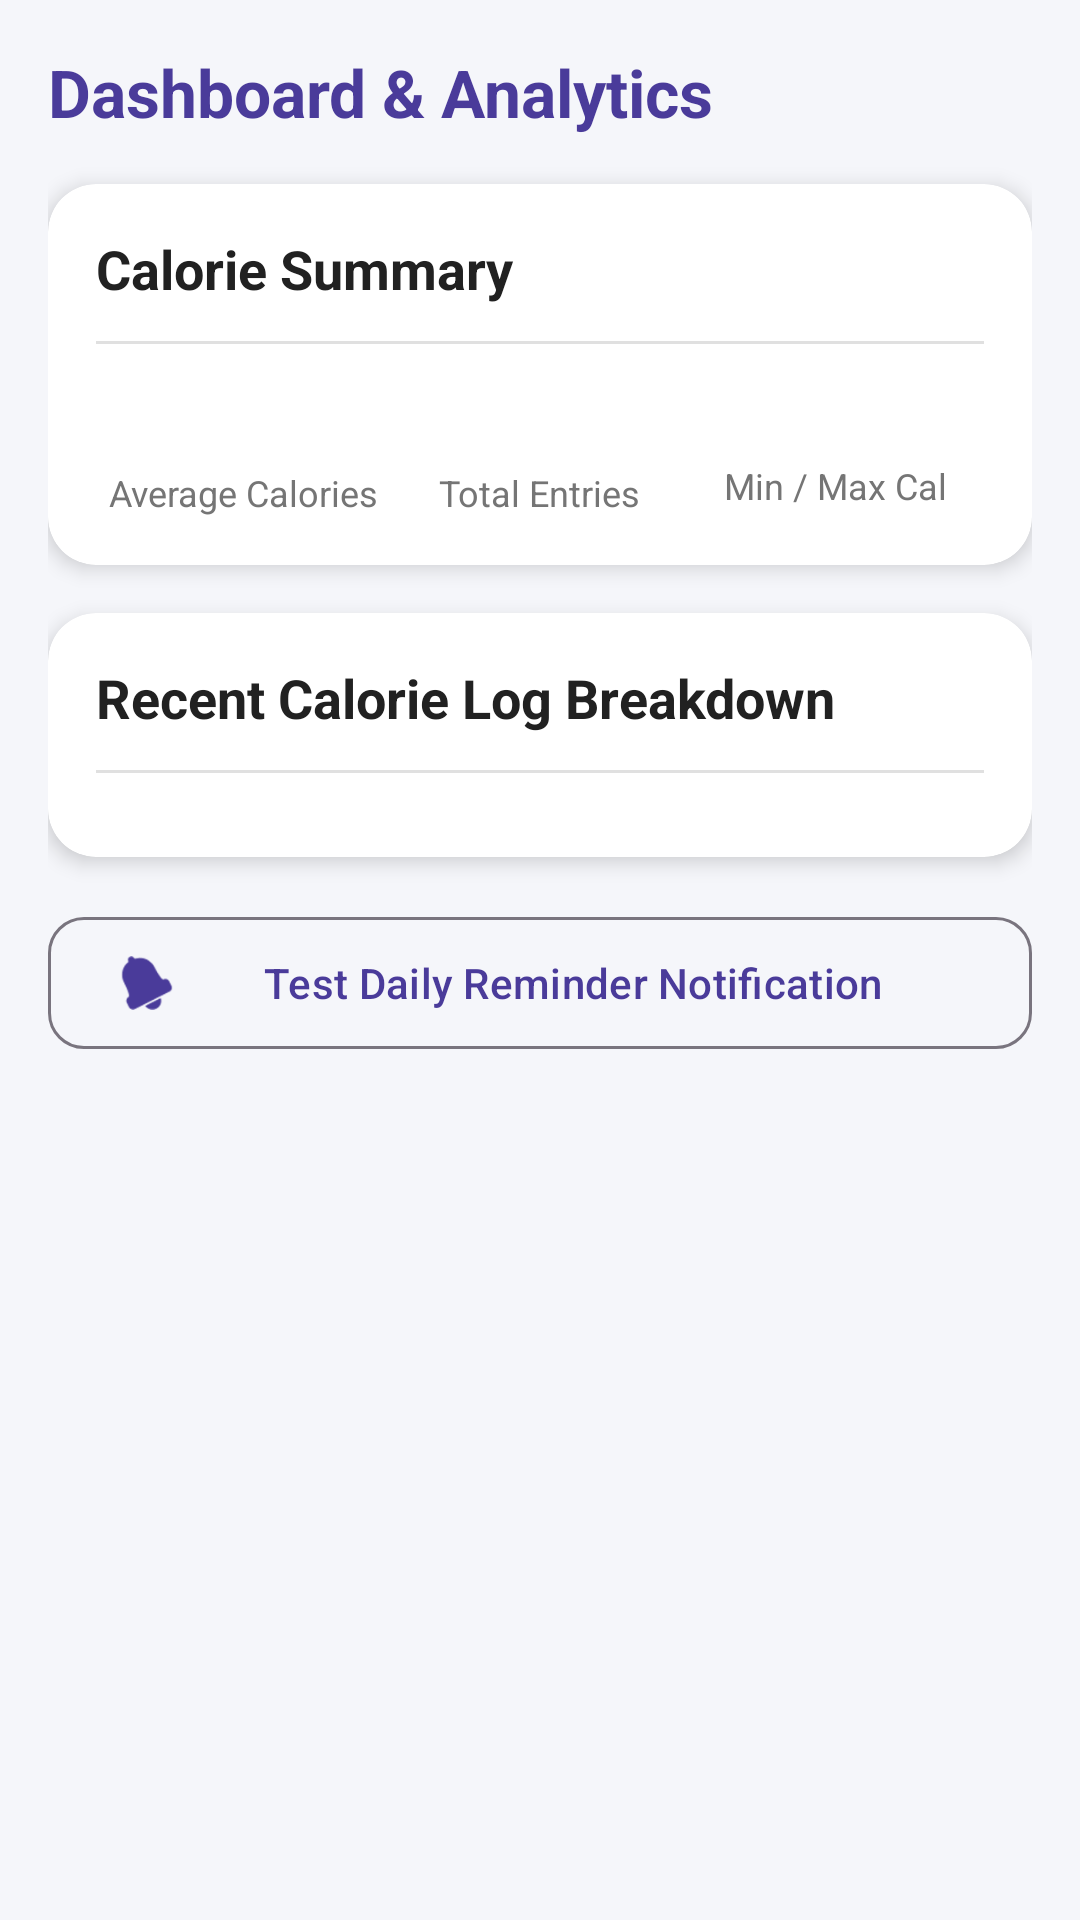

Android layout source for this screen:
<!-- AndroidManifest.xml: application theme Theme.Unit5Project5BitFitPart -->
<!-- res/layout/fragment_dashboard.xml -->
<?xml version="1.0" encoding="utf-8"?>
<ScrollView xmlns:android="http://schemas.android.com/apk/res/android"
    xmlns:app="http://schemas.android.com/apk/res-auto"
    xmlns:tools="http://schemas.android.com/tools"
    android:layout_width="match_parent"
    android:layout_height="match_parent"
    android:background="@color/background_light"
    android:fillViewport="true"
    tools:context=".DashboardFragment">

    <LinearLayout
        android:layout_width="match_parent"
        android:layout_height="wrap_content"
        android:orientation="vertical"
        android:padding="16dp">

        <TextView
            android:layout_width="wrap_content"
            android:layout_height="wrap_content"
            android:text="Dashboard &amp; Analytics"
            android:textColor="@color/primary_color"
            android:textSize="22sp"
            android:textStyle="bold"
            android:layout_marginBottom="16dp" />

        
        <com.google.android.material.card.MaterialCardView
            android:layout_width="match_parent"
            android:layout_height="wrap_content"
            android:layout_marginBottom="16dp"
            app:cardCornerRadius="16dp"
            app:cardElevation="4dp"
            app:cardBackgroundColor="@color/card_background"
            app:strokeWidth="0dp">

            <LinearLayout
                android:layout_width="match_parent"
                android:layout_height="wrap_content"
                android:orientation="vertical"
                android:padding="16dp">

                <TextView
                    android:layout_width="wrap_content"
                    android:layout_height="wrap_content"
                    android:text="Calorie Summary"
                    android:textColor="@color/text_primary"
                    android:textSize="18sp"
                    android:textStyle="bold" />

                <View
                    android:layout_width="match_parent"
                    android:layout_height="1dp"
                    android:layout_marginVertical="12dp"
                    android:background="@color/divider_color" />

                <LinearLayout
                    android:layout_width="match_parent"
                    android:layout_height="wrap_content"
                    android:baselineAligned="false"
                    android:orientation="horizontal"
                    android:weightSum="3">

                    <LinearLayout
                        android:layout_width="0dp"
                        android:layout_height="wrap_content"
                        android:layout_weight="1"
                        android:gravity="center"
                        android:orientation="vertical">

                        <TextView
                            android:id="@+id/tvAvgCalories"
                            android:layout_width="wrap_content"
                            android:layout_height="wrap_content"
                            android:textColor="@color/primary_color"
                            android:textSize="22sp"
                            android:textStyle="bold"
                            tools:text="0" />

                        <TextView
                            android:layout_width="wrap_content"
                            android:layout_height="wrap_content"
                            android:text="@string/average_calories"
                            android:textColor="@color/text_secondary"
                            android:textSize="12sp" />
                    </LinearLayout>

                    <LinearLayout
                        android:layout_width="0dp"
                        android:layout_height="wrap_content"
                        android:layout_weight="1"
                        android:gravity="center"
                        android:orientation="vertical">

                        <TextView
                            android:id="@+id/tvTotalEntries"
                            android:layout_width="wrap_content"
                            android:layout_height="wrap_content"
                            android:textColor="@color/primary_color"
                            android:textSize="22sp"
                            android:textStyle="bold"
                            tools:text="0" />

                        <TextView
                            android:layout_width="wrap_content"
                            android:layout_height="wrap_content"
                            android:text="@string/total_entries"
                            android:textColor="@color/text_secondary"
                            android:textSize="12sp" />
                    </LinearLayout>

                    <LinearLayout
                        android:layout_width="0dp"
                        android:layout_height="wrap_content"
                        android:layout_weight="1"
                        android:gravity="center"
                        android:orientation="vertical">

                        <TextView
                            android:id="@+id/tvMinMaxCalories"
                            android:layout_width="wrap_content"
                            android:layout_height="wrap_content"
                            android:textColor="@color/primary_color"
                            android:textSize="20sp"
                            android:textStyle="bold"
                            tools:text="0 / 0" />

                        <TextView
                            android:layout_width="wrap_content"
                            android:layout_height="wrap_content"
                            android:text="Min / Max Cal"
                            android:textColor="@color/text_secondary"
                            android:textSize="12sp" />
                    </LinearLayout>

                </LinearLayout>
            </LinearLayout>
        </com.google.android.material.card.MaterialCardView>

        
        <com.google.android.material.card.MaterialCardView
            android:layout_width="match_parent"
            android:layout_height="wrap_content"
            android:layout_marginBottom="16dp"
            app:cardCornerRadius="16dp"
            app:cardElevation="4dp"
            app:cardBackgroundColor="@color/card_background"
            app:strokeWidth="0dp">

            <LinearLayout
                android:layout_width="match_parent"
                android:layout_height="wrap_content"
                android:orientation="vertical"
                android:padding="16dp">

                <TextView
                    android:layout_width="wrap_content"
                    android:layout_height="wrap_content"
                    android:text="Recent Calorie Log Breakdown"
                    android:textColor="@color/text_primary"
                    android:textSize="18sp"
                    android:textStyle="bold" />

                <View
                    android:layout_width="match_parent"
                    android:layout_height="1dp"
                    android:layout_marginVertical="12dp"
                    android:background="@color/divider_color" />

                
                <LinearLayout
                    android:id="@+id/llTrendContainer"
                    android:layout_width="match_parent"
                    android:layout_height="wrap_content"
                    android:orientation="vertical" />

                <TextView
                    android:id="@+id/tvNoChartData"
                    android:layout_width="wrap_content"
                    android:layout_height="wrap_content"
                    android:layout_gravity="center"
                    android:layout_marginVertical="24dp"
                    android:text="Add records to view calorie breakdown trends!"
                    android:textColor="@color/text_secondary"
                    android:textSize="14sp"
                    android:visibility="gone" />

            </LinearLayout>
        </com.google.android.material.card.MaterialCardView>

        
        <com.google.android.material.button.MaterialButton
            android:id="@+id/btnTestNotification"
            style="@style/Widget.Material3.Button.OutlinedButton"
            android:layout_width="match_parent"
            android:layout_height="52dp"
            android:layout_marginBottom="32dp"
            android:text="Test Daily Reminder Notification"
            app:cornerRadius="12dp"
            app:icon="@android:drawable/ic_popup_reminder" />

    </LinearLayout>
</ScrollView>
<!-- resources referenced by this layout -->
<resources>
  <color name="background_light">#F5F6FA</color>
  <color name="card_background">#FFFFFF</color>
  <color name="divider_color">#E0E0E0</color>
  <color name="primary_color">#4A3B9A</color>
  <color name="text_primary">#212121</color>
  <color name="text_secondary">#757575</color>
  <string name="average_calories">Average Calories</string>
  <string name="total_entries">Total Entries</string>
  <style name="Theme.Unit5Project5BitFitPart" parent="Base.Theme.Unit5Project5BitFitPart" />
  <style name="Base.Theme.Unit5Project5BitFitPart" parent="Theme.Material3.DayNight.NoActionBar">
          <item name="colorPrimary">@color/primary_color</item>
          <item name="colorPrimaryVariant">@color/primary_dark</item>
          <item name="colorSecondary">@color/accent_color</item>
          <item name="android:windowBackground">@color/background_light</item>
      </style>
  <color name="primary_dark">#342874</color>
  <color name="accent_color">#00BFA5</color>
</resources>
